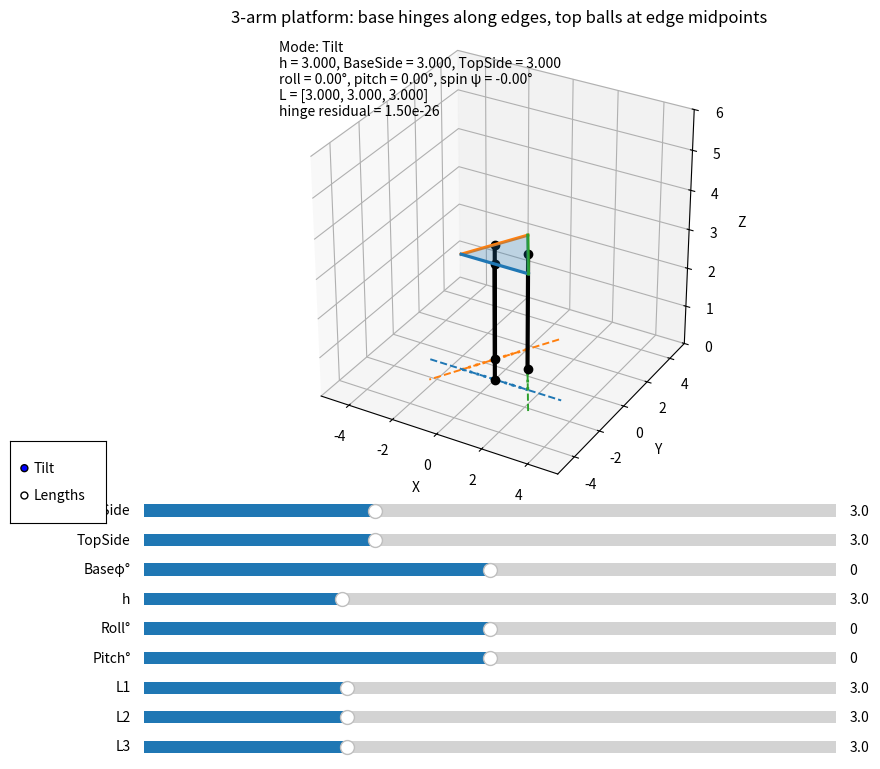

Reproduce this figure in Python.
# 3-arm Stewart-like platform between two equilateral triangles.
# Base joints: hinges along base edges at their midpoints (axis = edge direction).
# Top joints: balls at the midpoints of the TOP triangle edges.
# Top centroid height h is fixed.
# Modes:
#  • Tilt: set roll, pitch; solver finds in-plane spin ψ to satisfy hinge planes; reports lengths.
#  • Lengths: set three actuator lengths; Gauss–Newton solves roll, pitch, ψ.

import numpy as np
import matplotlib.pyplot as plt
from matplotlib.widgets import Slider, RadioButtons
from mpl_toolkits.mplot3d.art3d import Poly3DCollection

EPS = 1e-9
RAD = np.pi/180.0

def unit(v):
    n = np.linalg.norm(v)
    return v if n < EPS else v/n

def Rx(a):
    c,s = np.cos(a), np.sin(a)
    return np.array([[1,0,0],[0,c,-s],[0,s,c]])

def Ry(a):
    c,s = np.cos(a), np.sin(a)
    return np.array([[c,0,s],[0,1,0],[-s,0,c]])

def rodrigues(u, th):
    u = unit(u)
    K = np.array([[0, -u[2], u[1]],[u[2], 0, -u[0]],[-u[1], u[0], 0]])
    I = np.eye(3)
    return I + np.sin(th)*K + (1-np.cos(th))*(K@K)

def equilateral_vertices(side):
    # centroid at origin; vertices at angles 90°, 210°, 330° in local z=0
    Rcent = side/np.sqrt(3.0)
    ang = np.deg2rad([90.0, 210.0, 330.0])
    return np.c_[Rcent*np.cos(ang), Rcent*np.sin(ang), np.zeros(3)]

def edge_midpoints(V):
    return np.array([(V[0]+V[1])/2, (V[1]+V[2])/2, (V[2]+V[0])/2])

class Base:
    def __init__(self, side, yaw_deg=0.0):
        self.update(side, yaw_deg)
    def update(self, side, yaw_deg):
        self.side = side
        self.yaw  = yaw_deg*RAD
        V0 = equilateral_vertices(side)
        c,s = np.cos(self.yaw), np.sin(self.yaw)
        Rz = np.array([[c,-s,0],[s,c,0],[0,0,1]])
        self.V = V0 @ Rz.T
        self.M = edge_midpoints(self.V)
        self.u = np.array([ unit(self.V[(i+1)%3] - self.V[i]) for i in range(3) ])

class TopPose:
    def __init__(self, side_top, h):
        self.side = side_top
        self.h = h
        self.alpha = 0.0
        self.beta  = 0.0
        self.psi   = 0.0
        self.V0 = equilateral_vertices(side_top)
    def set_height(self, h): self.h = h
    def set_side(self, s):
        self.side = s
        self.V0 = equilateral_vertices(s)
    def set_angles(self, alpha_deg, beta_deg, psi_deg=None):
        self.alpha = alpha_deg*RAD
        self.beta  = beta_deg*RAD
        if psi_deg is not None:
            self.psi = psi_deg*RAD
    def R_tilt(self): return Ry(self.beta) @ Rx(self.alpha)
    def R_total(self):
        Rt = self.R_tilt()
        n  = Rt @ np.array([0,0,1.0])
        Rpsi = rodrigues(n, self.psi)
        return Rpsi @ Rt
    def vertices(self):
        R = self.R_total()
        C = np.array([0.0,0.0,self.h])
        return self.V0 @ R.T + C
    def midpoints(self):
        return edge_midpoints(self.vertices())

def hinge_residual_sq(base: Base, Mp):
    # Hinge constraint: arm direction must be orthogonal to hinge axis u_i
    # => u_i · (Mp_i - M_i) = 0
    r = 0.0
    for i in range(3):
        r += float(np.dot(base.u[i], Mp[i]-base.M[i]))**2
    return r

def solve_spin_for_hinges(base: Base, pose: TopPose):
    # 1D golden-section search over ψ
    a,b = -np.pi, np.pi
    gr = (np.sqrt(5)-1)/2
    c = b - gr*(b-a); d = a + gr*(b-a)
    def f(psi):
        pose.psi = psi
        return hinge_residual_sq(base, pose.midpoints())
    fc, fd = f(c), f(d)
    for _ in range(64):
        if fc > fd:
            a = c; c = d; fc = fd; d = a + gr*(b-a); fd = f(d)
        else:
            b = d; d = c; fd = fc; c = b - gr*(b-a); fc = f(c)
    pose.psi = (a+b)/2

def lengths_from_pose(base: Base, pose: TopPose):
    return np.linalg.norm(pose.midpoints() - base.M, axis=1)

def solve_angles_from_lengths(base: Base, pose: TopPose, L_target, iters=30, lam=1e-3):
    # Gauss–Newton on p=[α,β,ψ]
    p = np.array([pose.alpha, pose.beta, pose.psi])
    def residuals(p):
        pose.alpha, pose.beta, pose.psi = p
        return lengths_from_pose(base, pose) - L_target
    r = residuals(p)
    for _ in range(iters):
        J = np.zeros((3,3))
        for j in range(3):
            dp = np.zeros(3); dp[j] = 1e-5
            r2 = residuals(p+dp)
            J[:,j] = (r2 - r)/1e-5
        A = J.T@J + lam*np.eye(3)
        g = J.T@r
        try: dp = -np.linalg.solve(A, g)
        except np.linalg.LinAlgError: break
        if np.linalg.norm(dp) < 1e-6: break
        p = p + dp; r = residuals(p)
    pose.alpha, pose.beta, pose.psi = p

# --------- Plot/UI ----------
plt.close('all')
fig = plt.figure(figsize=(9.6, 8.2))
ax  = fig.add_subplot(111, projection='3d')
ax.set_box_aspect([1,1,1])
plt.subplots_adjust(left=0.08, bottom=0.36, right=0.98, top=0.92)

BASE_SIDE0 = 3.0
TOP_SIDE0  = 3.0
BASE_YAW0  = 0.0
H0         = 3.0
ROLL0      = 0.0
PITCH0     = 0.0

base = Base(BASE_SIDE0, BASE_YAW0)
pose = TopPose(TOP_SIDE0, H0)
pose.set_angles(ROLL0, PITCH0, 0.0)
solve_spin_for_hinges(base, pose)
L0 = lengths_from_pose(base, pose)

specs = [
    ("BaseSide", 0.5, 8.0, BASE_SIDE0),
    ("TopSide",  0.5, 8.0, TOP_SIDE0),
    ("Baseφ°",  -180, 180, BASE_YAW0),
    ("h",         0.2, 10.0, H0),
    ("Roll°",     -45,  45,  ROLL0),
    ("Pitch°",    -45,  45,  PITCH0),
    ("L1",        0.1, 10.0, L0[0]),
    ("L2",        0.1, 10.0, L0[1]),
    ("L3",        0.1, 10.0, L0[2]),
]

slider_axes = []
y0, h, pad = 0.32, 0.03, 0.006
for i in range(len(specs)):
    y = y0 - i*(h+pad)
    slider_axes.append(plt.axes([0.16, y, 0.72, h], facecolor='lightgoldenrodyellow'))

sliders = [Slider(ax=sa, label=lab, valmin=vmin, valmax=vmax, valinit=vin)
           for sa,(lab,vmin,vmax,vin) in zip(slider_axes, specs)]

ax_mode = plt.axes([0.02, 0.32, 0.10, 0.10])
mode_radio = RadioButtons(ax_mode, ("Tilt", "Lengths"), active=0)

edge_colors = ['tab:orange','tab:blue','tab:green']
base_edges = [ax.plot([], [], [], ls=':', lw=2,   color=edge_colors[i])[0] for i in range(3)]
axis_lines = [ax.plot([], [], [], ls='--', lw=1.4, color=edge_colors[i])[0] for i in range(3)]
arm_lines  = [ax.plot([], [], [], lw=3, marker='o', color='k')[0] for _ in range(3)]
edge_top   = [ax.plot([], [], [], lw=2.3, color=edge_colors[i])[0] for i in range(3)]
face_top   = None
text_box   = ax.text2D(0.02, 0.98, "", transform=ax.transAxes, va='top', ha='left', fontsize=10)

def draw_top_face(Vp):
    global face_top
    if face_top is not None:
        try: face_top.remove()
        except Exception: pass
    face_top = ax.add_collection3d(Poly3DCollection([Vp], alpha=0.25, linewidths=0))

def current_mode(): return mode_radio.value_selected

def update(_=None):
    base_side   = sliders[0].val
    top_side    = sliders[1].val
    base_yawdeg = sliders[2].val
    hcen        = sliders[3].val

    base.update(base_side, base_yawdeg)
    pose.set_side(top_side)
    pose.set_height(hcen)

    if current_mode() == "Tilt":
        roll_deg  = sliders[4].val
        pitch_deg = sliders[5].val
        pose.set_angles(roll_deg, pitch_deg)  # keep ψ
        solve_spin_for_hinges(base, pose)
        L = lengths_from_pose(base, pose)
    else:
        Ldes = np.array([sliders[6].val, sliders[7].val, sliders[8].val])
        solve_spin_for_hinges(base, pose)
        solve_angles_from_lengths(base, pose, Ldes)
        L = lengths_from_pose(base, pose)

    V  = base.V
    M  = base.M
    u  = base.u
    Vp = pose.vertices()
    Mp = edge_midpoints(Vp)

    for i in range(3):
        j = (i+1)%3
        base_edges[i].set_data([V[i,0], V[j,0]], [V[i,1], V[j,1]])
        base_edges[i].set_3d_properties([0.0, 0.0])
        t = np.linspace(-base_side, base_side, 2)
        A = M[i] + np.outer(t, u[i])
        axis_lines[i].set_data(A[:,0], A[:,1])
        axis_lines[i].set_3d_properties(A[:,2])

    draw_top_face(Vp)
    for i in range(3):
        j = (i+1)%3
        edge_top[i].set_data([Vp[i,0], Vp[j,0]], [Vp[i,1], Vp[j,1]])
        edge_top[i].set_3d_properties([Vp[i,2], Vp[j,2]])

    for i in range(3):
        xs = [M[i,0], Mp[i,0]]
        ys = [M[i,1], Mp[i,1]]
        zs = [M[i,2], Mp[i,2]]
        arm_lines[i].set_data(xs, ys)
        arm_lines[i].set_3d_properties(zs)

    span = max(base_side, top_side)
    lim = max(span, np.max(L) + 0.5*span) + 0.8
    ax.set_xlim(-lim, lim); ax.set_ylim(-lim, lim); ax.set_zlim(0.0, max(lim, hcen+span))
    ax.set_xlabel('X'); ax.set_ylabel('Y'); ax.set_zlabel('Z')

    txt = [
        f"Mode: {current_mode()}",
        f"h = {pose.h:.3f}, BaseSide = {base_side:.3f}, TopSide = {top_side:.3f}",
        f"roll = {pose.alpha/RAD:.2f}°, pitch = {pose.beta/RAD:.2f}°, spin ψ = {pose.psi/RAD:.2f}°",
        f"L = [{L[0]:.3f}, {L[1]:.3f}, {L[2]:.3f}]",
        f"hinge residual = {hinge_residual_sq(base, Mp):.2e}",
    ]
    text_box.set_text("\n".join(txt))
    ax.set_title('3-arm platform: base hinges along edges, top balls at edge midpoints')
    fig.canvas.draw_idle()

for s in sliders: s.on_changed(update)
mode_radio.on_clicked(update)

update()
plt.show()